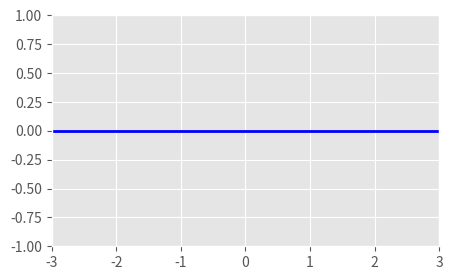

Here is the Python script that generated this plot:
#!/usr/bin/env python3
# -*- coding: utf-8 -*-
"""
Created on Thu Feb 15 17:05:05 2018

[redacted]
"""

import numpy as np
import matplotlib.pyplot as plt
#
# FuncAnimation: realiza una animación cambiando información apartir
# de la ejecución de una función de manera repetida (func)
#
from matplotlib.animation import FuncAnimation
plt.style.use('ggplot')

#
# Arreglos para generar datos para las gráficas
#
x = np.linspace(-3, 3, 61)
t = np.linspace(0, 25, 30)
#
# Creamos una malla para realizar las gráficas
#
xg, tg = np.meshgrid(x, t)
#
# Evaluamos una función complicada sobre la malla
#
A = np.sin(2 * np.pi * tg / tg.max())  # Amplitud
F = 0.95 * A * np.sinc(xg)  # Función: sin(x) / x
#
# ¿ Cuál es el tamaño y forma de la malla?
#
print(xg.shape, tg.shape, A.shape, F.shape, sep='\n')
#
# Preparamos la figura de tamaño (5,3) y los ejes donde
# se harán las gráficas
#
fig = plt.figure(figsize=(5,3))           # Figuras
ax = plt.axes(xlim=(-3, 3), ylim=(-1, 1)) # Ejes
#
# Dibujamos todas las figuras en una sola gráfica. Esto lo hacemos 
# solo para verificar que la función está bien calculada.
#
#for i in range(0,30):
#    line = ax.plot(x, F[i, :], color='b', lw=2)[0]
#
# Se define el objeto "line" graficando el primer conjunto de datos.
#
line = ax.plot(x, F[0, :], color='b', lw=2)[0]
print(type(line))
#
# Función para cambiar los datos en la función para
# diferentes tiempos
#
def animate(i):
    line.set_ydata(F[i, :]) # cambia los datos en la dirección y
#
# Usamos "FuncAnimation" para realizar la animación de los diferentes
# conjuntos de datos 
#
anim = FuncAnimation(fig,           # La figura
                     animate,       # la función que cambia los datos
                     interval=100,  # Intervalo entre cuadros en milisegundos
                     frames=30,     # Cuadros por segundo
                     repeat=True)   # Permite poner la animación en un ciclo

plt.show()

#anim.save('animacion.mp4', fps=10)
